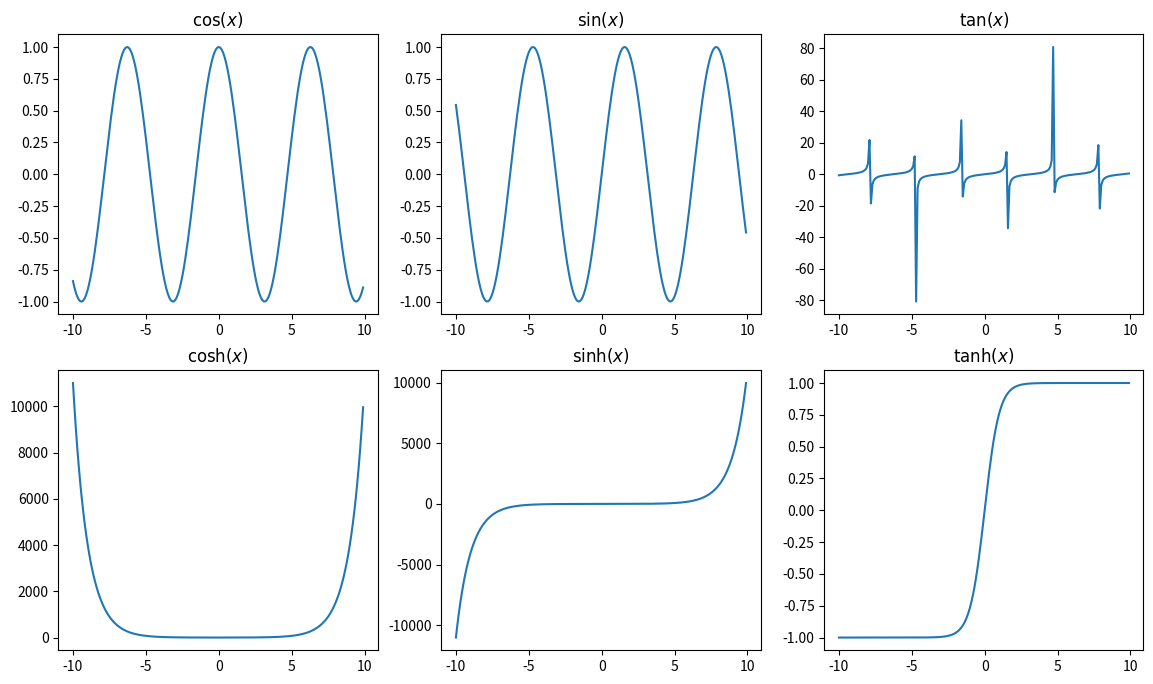

This chart was generated by the following Python code:
#!/usr/bin/env python3
# -*- coding: utf-8 -*-

# [redacted]

import numpy as np
import matplotlib.pyplot as plt

x = np.arange(-10, 10, 0.1)

fig, ((ax1, ax2, ax3), (ax4, ax5, ax6)) = plt.subplots(nrows=2, ncols=3, figsize=(14, 8))
#fig, (ax1, ax2, ax3) = plt.subplots(nrows=1, ncols=3, figsize=(14, 8))
#fig, (ax1, ax2, ax3) = plt.subplots(nrows=3, ncols=1, figsize=(14, 8))
#fig, ax1 = plt.subplots(nrows=1, ncols=1, figsize=(14, 8))

y1 = np.cos(x)
ax1.plot(x, y1)
ax1.set_title(r"$\cos(x)$")

y2 = np.sin(x)
ax2.plot(x, y2)
ax2.set_title(r"$\sin(x)$")

y3 = np.tan(x)
ax3.plot(x, y3)
ax3.set_title(r"$\tan(x)$")

y4 = np.cosh(x)
ax4.plot(x, y4)
ax4.set_title(r"$\cosh(x)$")

y5 = np.sinh(x)
ax5.plot(x, y5)
ax5.set_title(r"$\sinh(x)$")

y6 = np.tanh(x)
ax6.plot(x, y6)
ax6.set_title(r"$\tanh(x)$")

plt.show()
